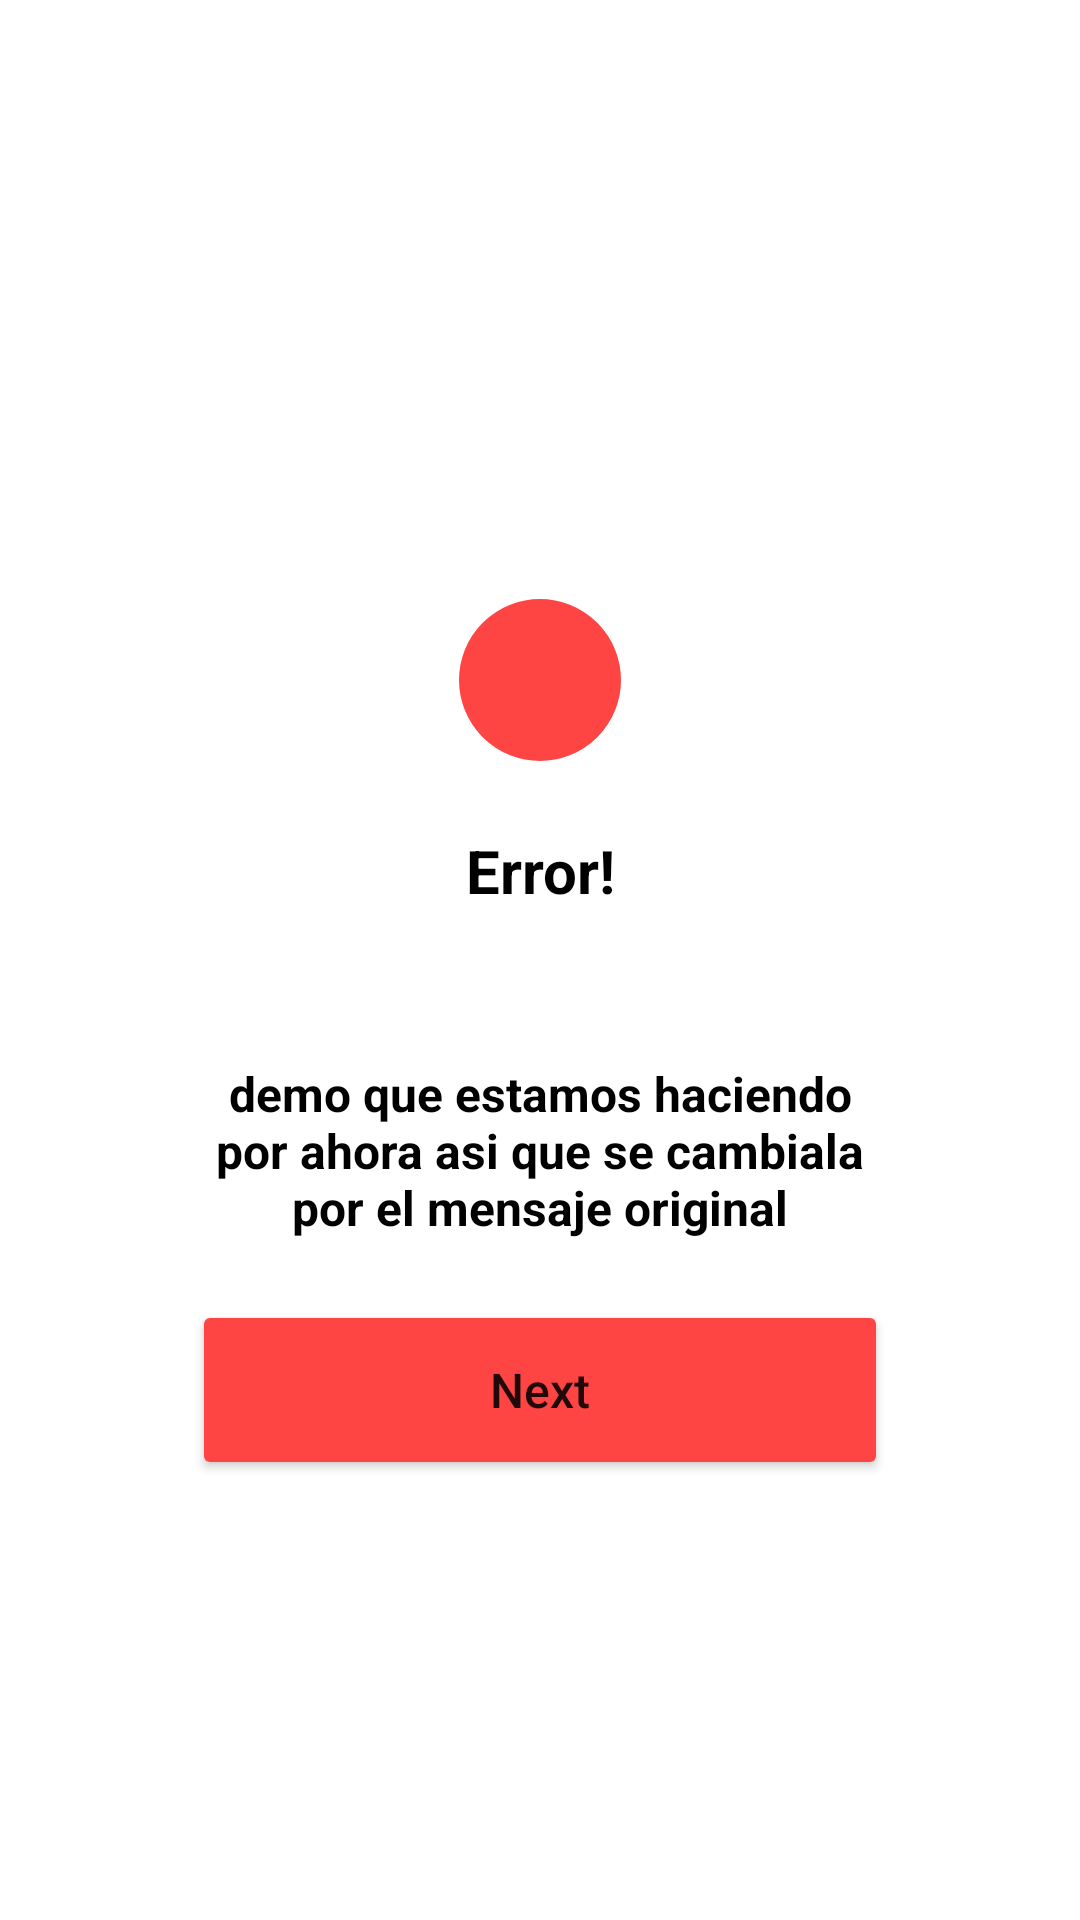

Android layout source for this screen:
<!-- AndroidManifest.xml: application theme Theme.Tikonsil509 -->
<!-- res/layout/dialognomoney.xml -->
<?xml version="1.0" encoding="utf-8"?>
<androidx.constraintlayout.widget.ConstraintLayout xmlns:android="http://schemas.android.com/apk/res/android"
    android:layout_width="wrap_content"
    android:layout_height="wrap_content"
    xmlns:app="http://schemas.android.com/apk/res-auto">

    <LinearLayout
        android:id="@+id/linear"
        android:layout_width="wrap_content"
        android:layout_height="wrap_content"
        android:layout_marginTop="50dp"
        app:layout_constraintStart_toStartOf="parent"
        app:layout_constraintEnd_toEndOf="parent"
        android:orientation="vertical"
        android:background="@drawable/bg_linear_layout"
        app:layout_constraintBottom_toBottomOf="parent"
        app:layout_constraintTop_toTopOf="parent">

        <TextView
            android:layout_width="match_parent"
            android:layout_height="wrap_content"
            android:layout_marginTop="50dp"
            android:text="@string/error"
            android:textAlignment="center"
            android:textColor="@color/black"
            android:textSize="20sp"
            android:gravity="center_horizontal"
            android:textStyle="bold"/>
        <TextView
            android:id="@+id/messagenomoney"
            android:layout_width="match_parent"
            android:layout_height="wrap_content"
            android:layout_marginTop="50dp"
            android:layout_marginStart="64dp"
            android:layout_marginEnd="64dp"
            android:layout_marginBottom="50dp"
            android:text="demo que estamos haciendo por ahora asi que se cambiala por el mensaje original"
            android:textAlignment="center"
            android:textColor="@color/black"
            android:textSize="16sp"
            android:gravity="center_horizontal"
            android:textStyle="bold"/>
    </LinearLayout>

    <ImageView
        android:layout_width="60dp"
        android:layout_height="60dp"
        android:background="@drawable/bg_iv_er"
        android:src="@drawable/ic_baseline_close_24"
        android:padding="8dp"
        app:layout_constraintBottom_toTopOf="@id/linear"
        app:layout_constraintTop_toTopOf="@id/linear"
        app:layout_constraintStart_toStartOf="@id/linear"
        app:layout_constraintEnd_toEndOf="@id/linear"/>
    <Button
        android:id="@+id/confirm"
        android:layout_width="0dp"
        android:layout_height="60dp"
        android:text="@string/next"
        android:layout_marginStart="64dp"
        android:layout_marginEnd="64dp"
        android:backgroundTint="@color/colorerror"
        android:textAllCaps="false"
        android:textSize="16sp"
        app:layout_constraintStart_toStartOf="@id/linear"
        app:layout_constraintEnd_toEndOf="@id/linear"
        app:layout_constraintTop_toBottomOf="@id/linear"
        app:layout_constraintBottom_toBottomOf="@id/linear"/>
</androidx.constraintlayout.widget.ConstraintLayout>
<!-- resources referenced by this layout -->
<resources>
  <color name="black">#FF000000</color>
  <color name="colorerror">@android:color/holo_red_light</color>
  <!-- drawable bg_iv_er (drawable) -->
  <?xml version="1.0" encoding="utf-8"?>
  <shape xmlns:android="http://schemas.android.com/apk/res/android"
      android:shape="oval">
      <solid android:color="@color/colorerror"/>
      <stroke android:width="3dp"
          android:color="@color/white"  />
  </shape>
  <string name="error" translatable="false">Error!</string>
  <string name="next" translatable="false">Next</string>
  <style name="Theme.Tikonsil509" parent="Theme.MaterialComponents.Light.NoActionBar">
          
          <item name="colorPrimary">@color/purple_700</item>
          <item name="colorPrimaryVariant">@color/purple_700</item>
          <item name="colorOnPrimary">@color/white</item>
          
          <item name="colorSecondary">@color/teal_200</item>
          <item name="colorSecondaryVariant">@color/teal_700</item>
          <item name="colorOnSecondary">@color/purple_700</item>
          
          <item name="android:statusBarColor" tools:targetApi="l">?attr/colorPrimaryVariant</item>
          
      </style>
  <color name="white">#FFFFFFFF</color>
  <color name="purple_700">#F9A826</color>
  <color name="teal_200">#FF03DAC5</color>
  <color name="teal_700">#FF018786</color>
</resources>
